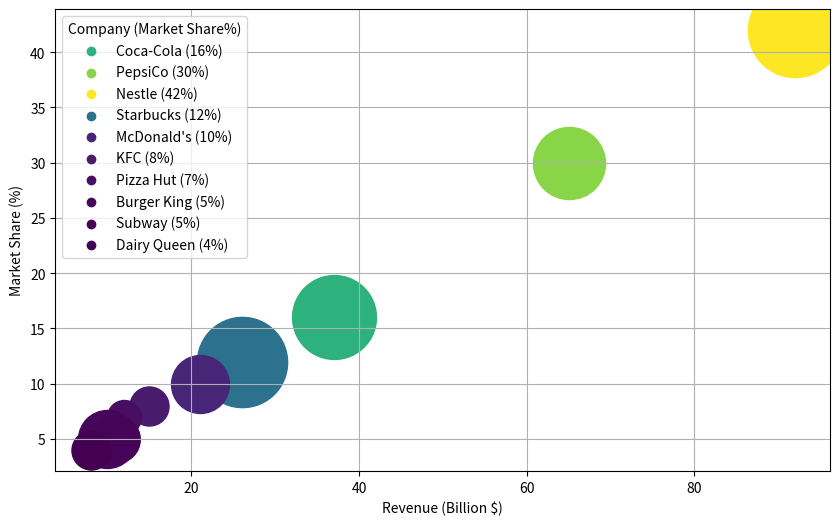

This chart was generated by the following Python code: (Note: this script raises an exception after producing the figure.)
import matplotlib.pyplot as plt
import numpy as np
import pandas as pd
from matplotlib import cm
from matplotlib import colors

# Given data
data_str = ["Coca-Cola,37,16,85,400","PepsiCo,65,30,80,500","Nestle,92,42,90,600",
            "Starbucks,26,12,88,250","McDonald's,21,10,75,100","KFC,15,8,70,80",
            "Pizza Hut,12,7,69,60","Burger King,10,5,75,50","Subway,11,5,72,45",
            "Dairy Queen,8,4,70,40"]

data_labels=['Company','Revenue (Billion $)','Market Share (%)','Customer Satisfaction (Score)','Products Offered (Count)']

data = []
line_labels = []
for var in data_str:
    values = var.split(',')
    line_labels.append(values[0] + " (" + str(values[2]) +"%)")
    data.append([float(values[1]), float(values[2]), float(values[3]), float(values[4])])

# Convert to numpy for easier handling
data = np.array(data)

# Create the chart
norm = plt.Normalize(data[:,3].min(), data[:,3].max())
cmap = cm.ScalarMappable(norm=norm, cmap='viridis')
cmap.set_array([])

fig, ax = plt.subplots(figsize=(10,6))
for i in range(data.shape[0]):
    ax.scatter(data[i, 0], data[i, 1], color=cmap.to_rgba(data[i, 3]), 
               s=(data[i, 2] - np.min(data[:, 2]))/(np.max(data[:,2])-np.min(data[:,2]))*4000 + 600, label=None)
    ax.scatter([], [], color=cmap.to_rgba(data[i, 3]), label=line_labels[i])
ax.legend(title="Company (Market Share%)")
ax.set_xlabel("Revenue (Billion $)")
ax.set_ylabel("Market Share (%)")
ax.grid(True)

cb = fig.colorbar(cmap)
cb.set_label(label=data_labels[3], size='large', weight='bold')
plt.title("Performance of Leading Companies in the Food and Beverage Industry 2023", fontsize=15)

fig.tight_layout()

# Save the plot
plt.savefig('/cpfs01/user/yehancheng/workspace/datasets/SimChartV2/demo/bubble/png/267_202312310045.png')

# Clear the current image state
plt.clf()
